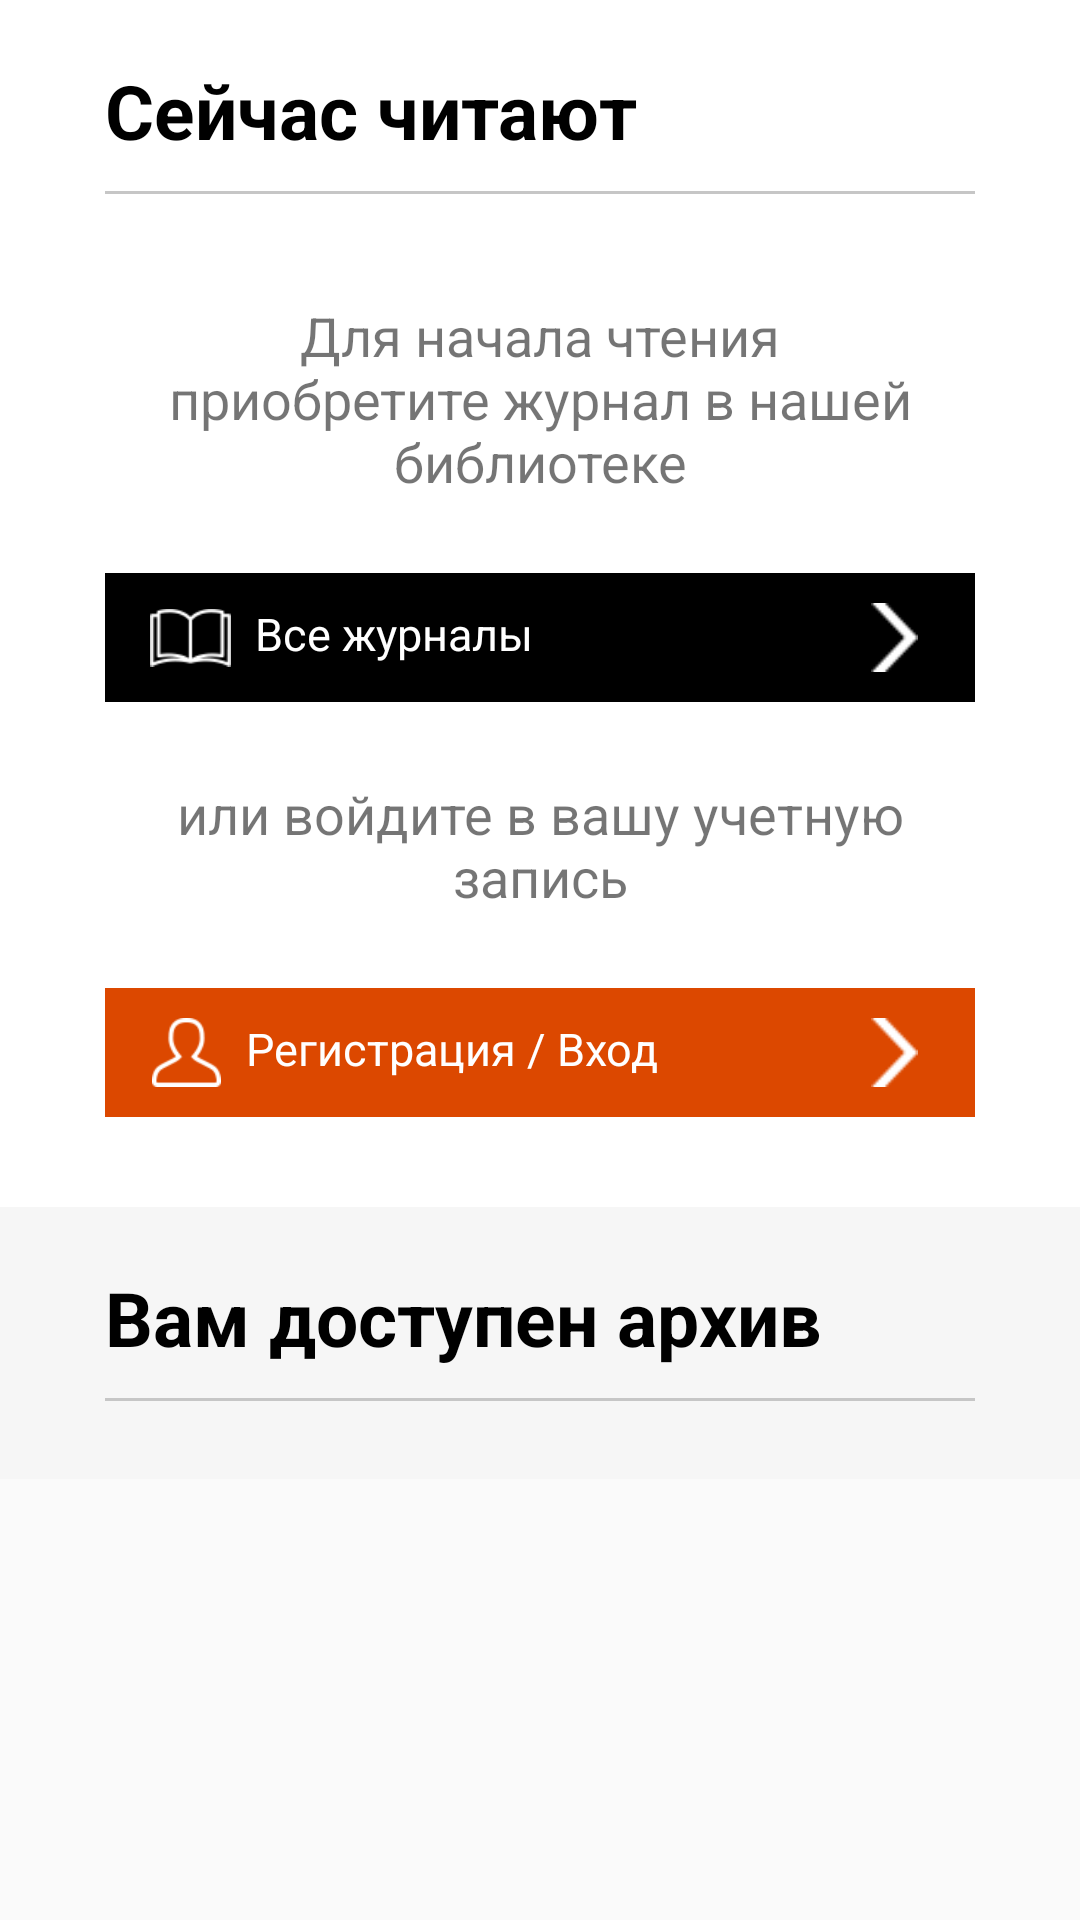

Write the Android layout XML for this screen, with the resource values it uses.
<!-- AndroidManifest.xml: application theme AppTheme -->
<!-- res/layout/fragment_main_child_tab1.xml -->
<?xml version="1.0" encoding="utf-8"?>
<androidx.core.widget.NestedScrollView xmlns:android="http://schemas.android.com/apk/res/android"
    xmlns:tools="http://schemas.android.com/tools"
    android:id="@+id/main_child_fragment"
    android:layout_width="match_parent"
    android:layout_height="wrap_content">

    <LinearLayout android:layout_width="match_parent"
        android:layout_height="wrap_content"
        android:background="@color/white"
        android:orientation="vertical">
        <LinearLayout android:layout_width="match_parent"
            android:layout_height="wrap_content"
            android:layout_marginStart="@dimen/tabs_layout_marginStart"
            android:layout_marginEnd="@dimen/tabs_layout_marginEnd"
            android:layout_marginTop="@dimen/tabs_layout_marginTop"
            android:layout_marginBottom="@dimen/tabs_layout_marginBottom"
            android:orientation="vertical">
            <TextView android:layout_width="match_parent"
                android:layout_height="wrap_content"
                style="@style/Title"
                android:text="@string/now_read"/>
            <View style="@style/Divider.Horizontal"/>
            <TextView style="@style/DiscriptionBtn"
                android:text="@string/discription_btn_all_magazines"/>
            <RelativeLayout
                android:id="@+id/go_to_all_magazines"
                android:layout_width="match_parent"
                android:layout_height="43dp"
                android:background="@color/black"
                android:gravity="center_vertical"
                android:clickable="true"
                android:paddingStart="15dp"
                android:paddingEnd="15dp"
                android:paddingTop="10dp"
                android:paddingBottom="10dp"
                android:focusable="true">
                <ImageView android:id="@+id/book_icon"
                    android:layout_width="27dp"
                    android:layout_height="24dp"
                    android:scaleType="centerInside"
                    android:src="@drawable/book"
                    android:contentDescription="@string/book_description"
                    android:layout_marginEnd="8dp"/>
                <TextView android:layout_width="wrap_content"
                    android:layout_height="wrap_content"
                    android:textColor="@color/white"
                    android:layout_toEndOf="@id/book_icon"
                    android:textSize="15sp"
                    android:text="@string/black_btn_all_magazines"
                    tools:ignore="RelativeOverlap" />
                <ImageView android:layout_width="24dp"
                    android:layout_height="24dp"
                    android:scaleType="centerInside"
                    android:src="@drawable/arrow_right_white"
                    android:layout_alignParentEnd="true"
                    android:contentDescription="@string/arrow_btn_description"/>
            </RelativeLayout>

            <TextView style="@style/DiscriptionBtn"
                android:text="@string/discription_btn_login"/>

            <RelativeLayout
                android:id="@+id/go_to_login"
                android:layout_width="match_parent"
                android:layout_height="43dp"
                android:background="@color/orange"
                android:gravity="center_vertical"
                android:clickable="true"
                android:paddingStart="15dp"
                android:paddingEnd="15dp"
                android:paddingTop="10dp"
                android:paddingBottom="10dp"
                android:focusable="true">
                <ImageView android:id="@+id/user_icon"
                    android:layout_width="24dp"
                    android:layout_height="24dp"
                    android:scaleType="centerInside"
                    android:src="@drawable/user"
                    android:contentDescription="@string/book_description"
                    android:layout_marginEnd="8dp"/>
                <TextView android:layout_width="wrap_content"
                    android:layout_height="wrap_content"
                    android:textColor="@color/white"
                    android:layout_toEndOf="@id/user_icon"
                    android:textSize="15sp"
                    android:text="@string/orange_btn_login"
                    tools:ignore="RelativeOverlap" />
                <ImageView android:layout_width="24dp"
                    android:layout_height="24dp"
                    android:scaleType="centerInside"
                    android:src="@drawable/arrow_right_white"
                    android:layout_alignParentEnd="true"
                    android:contentDescription="@string/arrow_btn_description"/>
            </RelativeLayout>
        </LinearLayout>
        <LinearLayout android:layout_width="match_parent"
            android:layout_height="wrap_content"
            android:background="@color/colorLightBg"
            android:orientation="vertical">
            <LinearLayout
                android:layout_width="match_parent"
                android:layout_height="wrap_content"
                android:layout_marginStart="@dimen/tabs_layout_marginStart"
                android:layout_marginEnd="@dimen/tabs_layout_marginEnd"
                android:layout_marginTop="@dimen/tabs_layout_marginTop"
                android:layout_marginBottom="@dimen/activity_vertical_margin"
                android:orientation="vertical"
                tools:ignore="UselessParent">
                <TextView android:layout_width="match_parent"
                    android:layout_height="wrap_content"
                    style="@style/Title"
                    android:text="@string/cards_archive_available"/>
                <View style="@style/Divider.Horizontal"/>
            </LinearLayout>
            <androidx.recyclerview.widget.RecyclerView
                android:id="@+id/rv"
                android:layout_width="match_parent"
                android:layout_height="match_parent" />




        </LinearLayout>

    </LinearLayout>

</androidx.core.widget.NestedScrollView>
<!-- resources referenced by this layout -->
<resources>
  <color name="black">#000000</color>
  <color name="colorLightBg">#F6F6F6</color>
  <color name="orange">#dc4800</color>
  <color name="white">#ffffff</color>
  <dimen name="activity_vertical_margin">16dp</dimen>
  <dimen name="tabs_layout_marginBottom">30dp</dimen>
  <dimen name="tabs_layout_marginEnd">35dp</dimen>
  <dimen name="tabs_layout_marginStart">35dp</dimen>
  <dimen name="tabs_layout_marginTop">20dp</dimen>
  <!-- drawable arrow_right_white: png bitmap (drawable, 324 bytes) -->
  <!-- drawable book: png bitmap (drawable, 931 bytes) -->
  <!-- drawable user: png bitmap (drawable, 975 bytes) -->
  <string name="arrow_btn_description">Стрелка перейти по со кнопке</string>
  <string name="black_btn_all_magazines">Все журналы</string>
  <string name="book_description">Книга</string>
  <string name="cards_archive_available">Вам доступен архив</string>
  <string name="discription_btn_all_magazines">Для начала чтения приобретите журнал в нашей библиотеке</string>
  <string name="discription_btn_login">или войдите в вашу учетную запись</string>
  <string name="now_read">Сейчас читают</string>
  <string name="orange_btn_login">Регистрация / Вход</string>
  <style name="DiscriptionBtn">
          <item name="android:layout_width">match_parent</item>
          <item name="android:layout_height">wrap_content</item>
          <item name="android:textSize">18sp</item>
          <item name="android:gravity">center</item>
          <item name="android:layout_marginTop">25dp</item>
          <item name="android:layout_marginBottom">25dp</item>
          <item name="android:layout_marginStart">20dp</item>
          <item name="android:layout_marginEnd">20dp</item>
      </style>
  <style name="Divider.Horizontal" parent="Divider">
          <item name="android:layout_width">match_parent</item>
          <item name="android:layout_height">1dp</item>
          <item name="android:layout_marginBottom">10dp</item>
          <item name="android:layout_marginTop">10dp</item>
      </style>
  <style name="Title">
          <item name="android:textSize">25sp</item>
          <item name="android:textStyle">bold</item>
          <item name="android:textColor">#000</item>
      </style>
  <style name="AppTheme" parent="Theme.AppCompat.Light.NoActionBar">
          
          <item name="colorPrimary">@color/colorPrimary</item>
          <item name="colorPrimaryDark">@color/colorPrimaryDark</item>
          <item name="colorAccent">@color/colorAccent</item>
      </style>
  <style name="Divider">
          <item name="android:background">@color/divider_line</item>
      </style>
  <color name="colorPrimary">#008577</color>
  <color name="colorPrimaryDark">#00574B</color>
  <color name="colorAccent">#D81B60</color>
  <color name="divider_line">#c6c6c6</color>
</resources>
